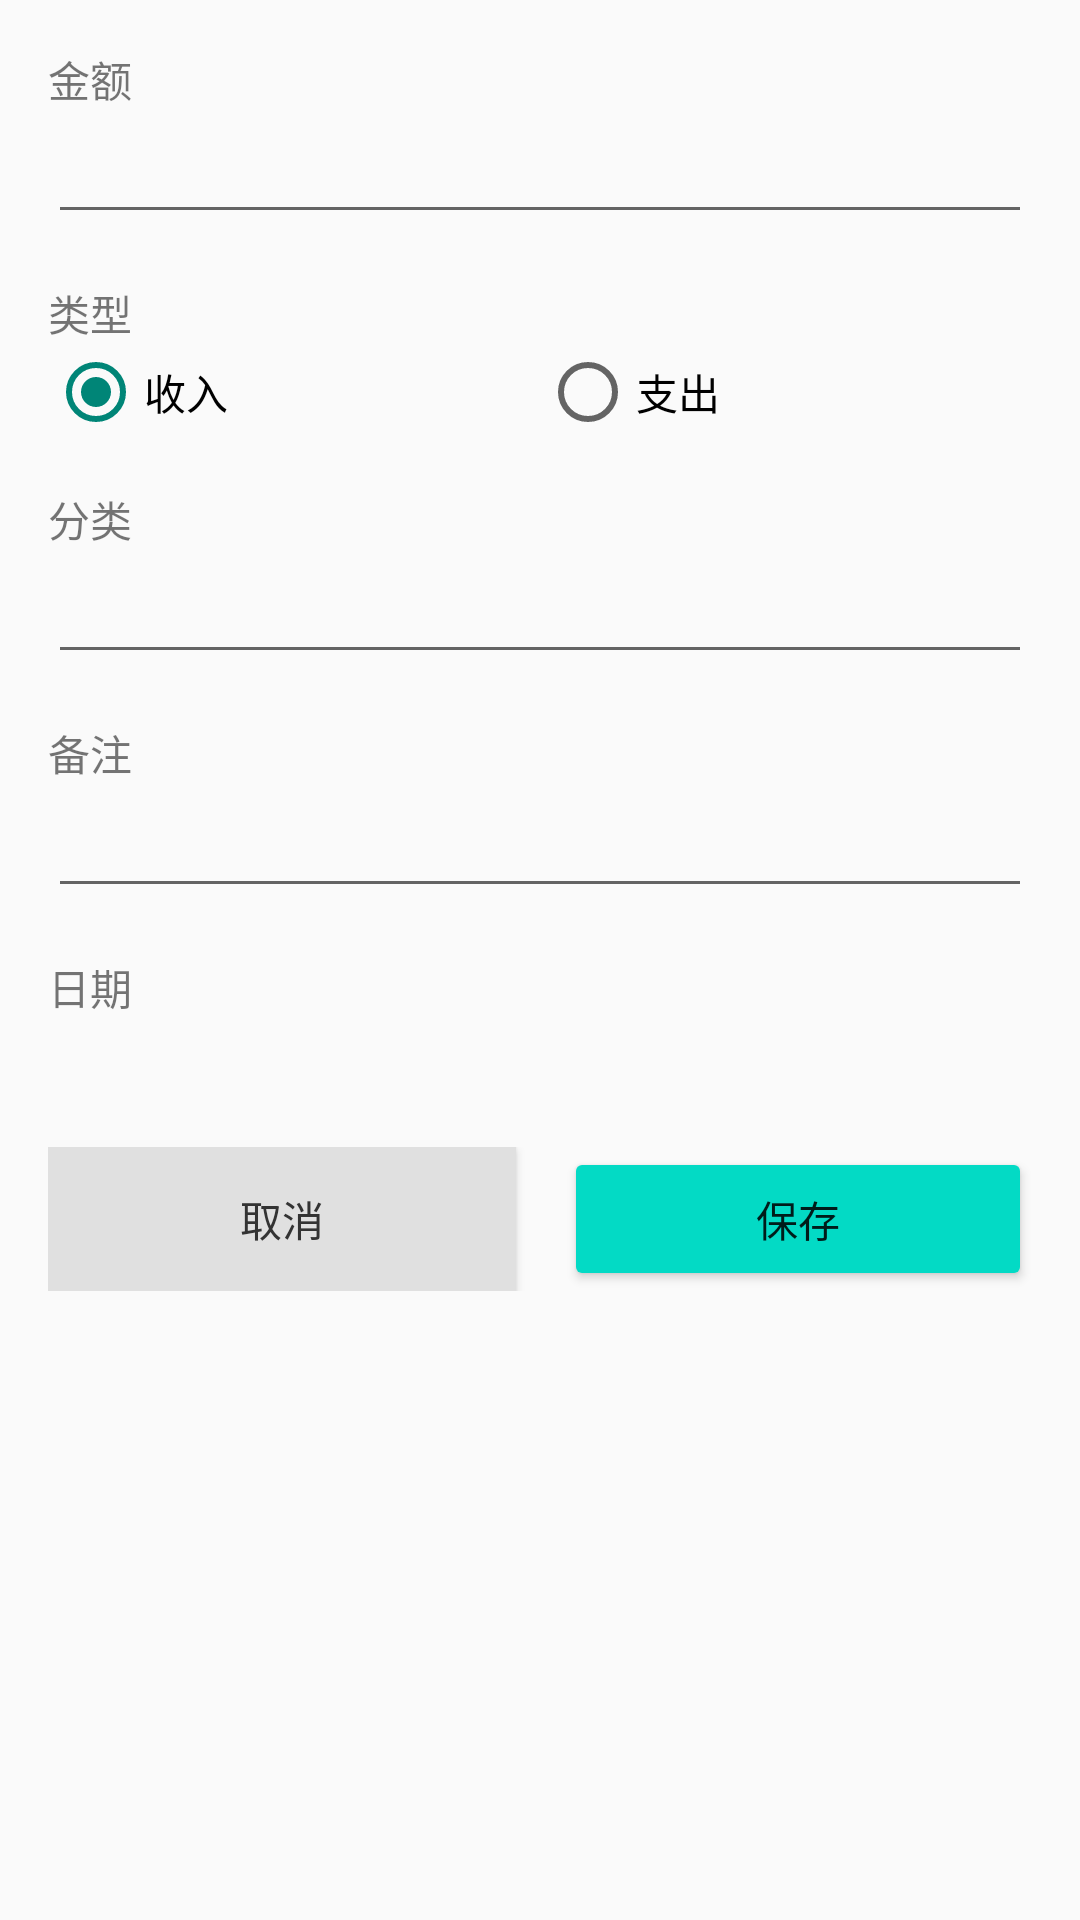

Write the Android layout XML for this screen, with the resource values it uses.
<!-- AndroidManifest.xml: application theme Theme.ConsumptionRecord -->
<!-- res/layout/activity_add_bill.xml -->
<?xml version="1.0" encoding="utf-8"?>
<LinearLayout xmlns:android="http://schemas.android.com/apk/res/android"
    xmlns:tools="http://schemas.android.com/tools"
    android:layout_width="match_parent"
    android:layout_height="match_parent"
    android:orientation="vertical"
    android:padding="16dp"
    tools:context=".AddBillActivity">

    <LinearLayout
        android:layout_width="match_parent"
        android:layout_height="wrap_content"
        android:orientation="vertical"
        android:layout_marginBottom="16dp">
        <TextView
            android:layout_width="wrap_content"
            android:layout_height="wrap_content"
            android:text="金额" />
        <EditText
            android:id="@+id/amountEditText"
            android:layout_width="match_parent"
            android:layout_height="wrap_content"
            android:inputType="numberDecimal" />
    </LinearLayout>

    <LinearLayout
        android:layout_width="match_parent"
        android:layout_height="wrap_content"
        android:orientation="vertical"
        android:layout_marginBottom="16dp">
        <TextView
            android:layout_width="wrap_content"
            android:layout_height="wrap_content"
            android:text="类型" />
        <RadioGroup
            android:id="@+id/typeRadioGroup"
            android:layout_width="match_parent"
            android:layout_height="wrap_content"
            android:orientation="horizontal">
            <RadioButton
                android:id="@+id/radioIncome"
                android:layout_width="0dp"
                android:layout_height="wrap_content"
                android:layout_weight="1"
                android:text="收入"
                android:checked="true" />
            <RadioButton
                android:id="@+id/radioExpense"
                android:layout_width="0dp"
                android:layout_height="wrap_content"
                android:layout_weight="1"
                android:text="支出" />
        </RadioGroup>
    </LinearLayout>

    <LinearLayout
        android:layout_width="match_parent"
        android:layout_height="wrap_content"
        android:orientation="vertical"
        android:layout_marginBottom="16dp">
        <TextView
            android:layout_width="wrap_content"
            android:layout_height="wrap_content"
            android:text="分类" />
        <EditText
            android:id="@+id/categoryEditText"
            android:layout_width="match_parent"
            android:layout_height="wrap_content" />
    </LinearLayout>

    <LinearLayout
        android:layout_width="match_parent"
        android:layout_height="wrap_content"
        android:orientation="vertical"
        android:layout_marginBottom="16dp">
        <TextView
            android:layout_width="wrap_content"
            android:layout_height="wrap_content"
            android:text="备注" />
        <EditText
            android:id="@+id/noteEditText"
            android:layout_width="match_parent"
            android:layout_height="wrap_content" />
    </LinearLayout>

    <LinearLayout
        android:layout_width="match_parent"
        android:layout_height="wrap_content"
        android:orientation="vertical"
        android:layout_marginBottom="24dp">
        <TextView
            android:layout_width="wrap_content"
            android:layout_height="wrap_content"
            android:text="日期" />
        <TextView
            android:id="@+id/dateTextView"
            android:layout_width="match_parent"
            android:layout_height="wrap_content"
            android:text="" />
    </LinearLayout>

    <LinearLayout
        android:layout_width="match_parent"
        android:layout_height="wrap_content"
        android:orientation="horizontal"
        android:gravity="center">
        <Button
            android:id="@+id/cancelButton"
            android:layout_width="0dp"
            android:layout_height="wrap_content"
            android:layout_weight="1"
            android:text="取消"
            android:background="#E0E0E0"
            android:textColor="#333333"
            android:layout_marginEnd="8dp" />
        <Button
            android:id="@+id/saveButton"
            android:layout_width="0dp"
            android:layout_height="wrap_content"
            android:layout_weight="1"
            android:text="保存"
            android:backgroundTint="@color/teal_200"
            android:layout_marginStart="8dp" />
    </LinearLayout>

</LinearLayout>
<!-- resources referenced by this layout -->
<resources>
  <style name="Theme.ConsumptionRecord" parent="Theme.AppCompat.Light.DarkActionBar">
          
          <item name="colorPrimary">@color/purple_500</item>
          <item name="colorPrimaryVariant">@color/purple_700</item>
          <item name="colorOnPrimary">@color/white</item>
          
          <item name="colorSecondary">@color/teal_200</item>
          <item name="colorSecondaryVariant">@color/teal_700</item>
          <item name="colorOnSecondary">@color/black</item>
          
          <item name="android:statusBarColor">?attr/colorPrimaryVariant</item>
          
      </style>
  <!-- not gathered from this repository: default colours our renderer supplied (Android Studio template values) -->
  <color name="purple_500">#FF6200EE</color>
  <color name="purple_700">#FF3700B3</color>
  <color name="teal_200">#FF03DAC5</color>
  <color name="teal_700">#FF018786</color>
  <color name="black">#FF000000</color>
  <color name="white">#FFFFFFFF</color>
</resources>
